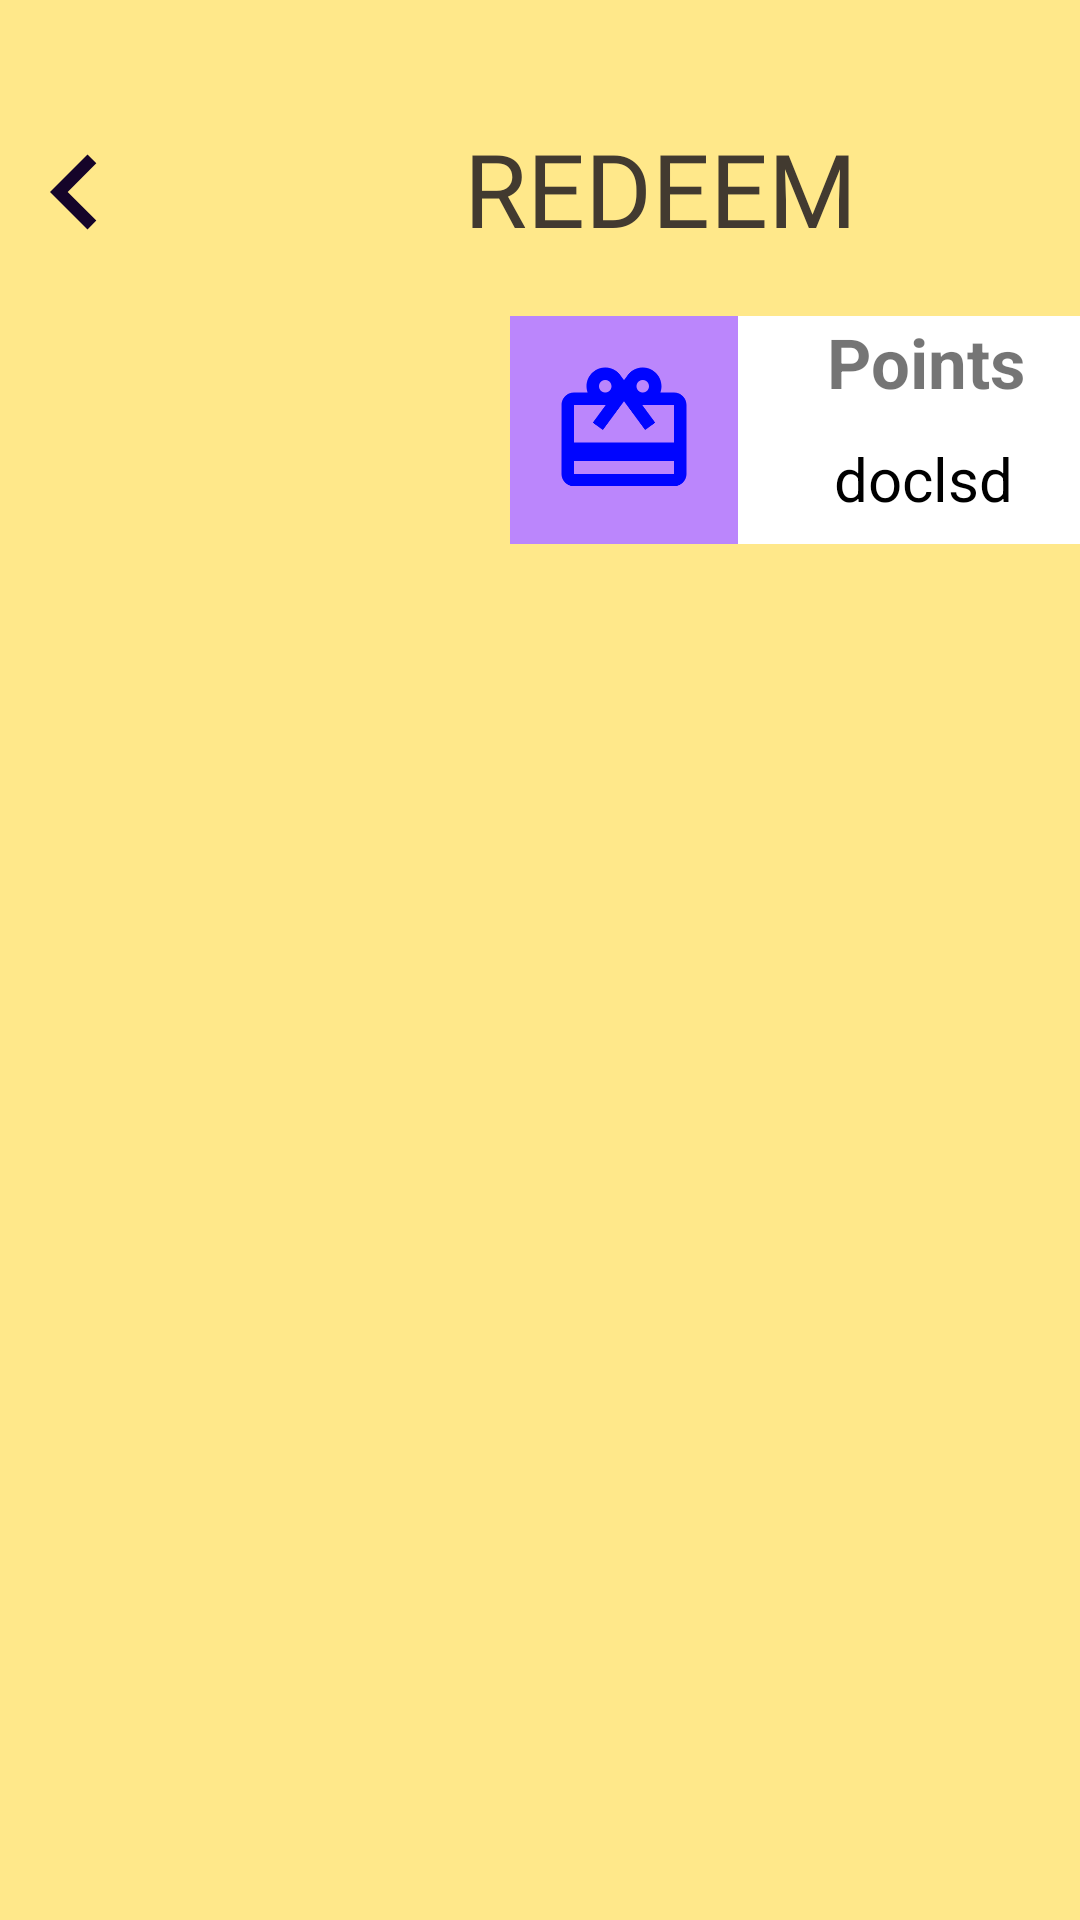

Produce the Android XML layout that renders to this screen, including the resource entries it uses.
<!-- AndroidManifest.xml: application theme Theme.FITO -->
<!-- res/layout/activity_coupon__redemption.xml -->
<?xml version="1.0" encoding="utf-8"?>
<LinearLayout xmlns:android="http://schemas.android.com/apk/res/android"
    xmlns:app="http://schemas.android.com/apk/res-auto"
    xmlns:tools="http://schemas.android.com/tools"
    android:layout_width="match_parent"
    android:layout_height="match_parent"
    android:background="#FFE88A"
    android:orientation="vertical"
    tools:context=".Coupon_Redemption">

    <LinearLayout
        android:layout_width="match_parent"
        android:layout_height="wrap_content">

        <ImageView
            android:id="@+id/backpressed"
            android:layout_width="50dp"
            android:layout_height="50dp"
            android:layout_marginTop="40dp"
            android:src="@drawable/arrow_back"/>

        <TextView
            android:id="@+id/qrtext"
            android:layout_width="match_parent"
            android:layout_height="wrap_content"
            android:layout_marginStart="50dp"
            android:layout_marginEnd="20dp"
            android:layout_marginTop="40dp"
            android:layout_marginBottom="20dp"
            android:fontFamily="@font/bowlby_one_sc"
            android:gravity="center"
            android:text="REDEEM"
            android:textColor="#423A30"
            android:textSize="34sp" />
    </LinearLayout>



    <LinearLayout
        android:layout_width="match_parent"
        android:layout_height="wrap_content">

        <LinearLayout
            android:layout_width="230dp"
            android:layout_height="wrap_content"
            android:orientation="horizontal"
            android:layout_gravity="right"
            android:layout_marginStart="170dp"
            android:gravity="start"
            android:background="@drawable/circular_point"
            >

            <LinearLayout
                android:layout_width="wrap_content"
                android:layout_height="wrap_content"
                android:background="@color/purple_200">
                <ImageView
                    android:layout_width="wrap_content"
                    android:layout_height="wrap_content"
                    android:padding="13dp"
                    android:src="@drawable/ic_giftcard" />
            </LinearLayout>


            <LinearLayout
                android:layout_width="match_parent"
                android:layout_height="match_parent"
                android:orientation="vertical"
               >

                <TextView
                    android:layout_width="125dp"
                    android:layout_height="wrap_content"
                    android:gravity="center_horizontal"
                    android:text="Points"
                    android:textAlignment="center"
                    android:textSize="23sp"
                    android:textStyle="bold" />

                <TextView
                    android:id="@+id/pointID"
                    android:text="doclsd"
                    android:textSize="20sp"
                    android:textColor="@color/black"
                    android:layout_width="wrap_content"
                    android:layout_height="wrap_content"
                    android:layout_gravity="center_horizontal"
                    android:layout_marginTop="10dp"
                    android:layout_marginEnd="15dp"

                    />
            </LinearLayout>


        </LinearLayout>

    </LinearLayout>



        <LinearLayout
            android:layout_width="match_parent"
            android:layout_height="wrap_content"
            android:orientation="vertical"
            android:layout_marginTop="50dp">

            <androidx.recyclerview.widget.RecyclerView
                android:id="@+id/recyclerviewSystem"
                android:layout_width="match_parent"
                android:layout_height="wrap_content"/>
        </LinearLayout>





</LinearLayout>
<!-- resources referenced by this layout -->
<resources>
  <color name="black">#FF000000</color>
  <color name="purple_200">#FFBB86FC</color>
  <!-- drawable arrow_back (drawable) -->
  <vector android:height="24dp" android:tint="#150429"
      android:viewportHeight="24.0" android:viewportWidth="24.0"
      android:width="24dp" xmlns:android="http://schemas.android.com/apk/res/android">
      <path android:fillColor="#FF000000" android:pathData="M15.41,16.09l-4.58,-4.59 4.58,-4.59L14,5.5l-6,6 6,6z"/>
  </vector>
  <!-- drawable circular_point (drawable) -->
  <?xml version="1.0" encoding="utf-8"?>
  <shape android:shape="rectangle"  xmlns:android="http://schemas.android.com/apk/res/android">
  
  
      <solid
          android:color="@color/white"></solid>
  
      <stroke
          android:color="@color/black"></stroke>
  
      <corners
          android:radius="100dp" ></corners>
  </shape>
  <!-- drawable ic_giftcard (drawable) -->
  <vector android:height="50dp" android:tint="#0005FF"
      android:viewportHeight="24.0" android:viewportWidth="24.0"
      android:width="50dp" xmlns:android="http://schemas.android.com/apk/res/android">
      <path android:fillColor="#FF000000" android:pathData="M20,6h-2.18c0.11,-0.31 0.18,-0.65 0.18,-1 0,-1.66 -1.34,-3 -3,-3 -1.05,0 -1.96,0.54 -2.5,1.35l-0.5,0.67 -0.5,-0.68C10.96,2.54 10.05,2 9,2 7.34,2 6,3.34 6,5c0,0.35 0.07,0.69 0.18,1L4,6c-1.11,0 -1.99,0.89 -1.99,2L2,19c0,1.11 0.89,2 2,2h16c1.11,0 2,-0.89 2,-2L22,8c0,-1.11 -0.89,-2 -2,-2zM15,4c0.55,0 1,0.45 1,1s-0.45,1 -1,1 -1,-0.45 -1,-1 0.45,-1 1,-1zM9,4c0.55,0 1,0.45 1,1s-0.45,1 -1,1 -1,-0.45 -1,-1 0.45,-1 1,-1zM20,19L4,19v-2h16v2zM20,14L4,14L4,8h5.08L7,10.83 8.62,12 11,8.76l1,-1.36 1,1.36L15.38,12 17,10.83 14.92,8L20,8v6z"/>
  </vector>
  <style name="Theme.FITO" parent="Theme.MaterialComponents.DayNight.DarkActionBar">
          
          <item name="colorPrimary">@color/purple_500</item>
          <item name="colorPrimaryVariant">@color/purple_700</item>
          <item name="colorOnPrimary">@color/white</item>
          
          <item name="colorSecondary">@color/teal_200</item>
          <item name="colorSecondaryVariant">@color/teal_700</item>
          <item name="colorOnSecondary">@color/black</item>
          
          <item name="android:statusBarColor" tools:targetApi="l">?attr/colorPrimaryVariant</item>
          
      </style>
  <color name="white">#FFFFFFFF</color>
  <color name="purple_500">#FF6200EE</color>
  <color name="purple_700">#FF3700B3</color>
  <color name="teal_200">#FF03DAC5</color>
  <color name="teal_700">#FF018786</color>
</resources>
